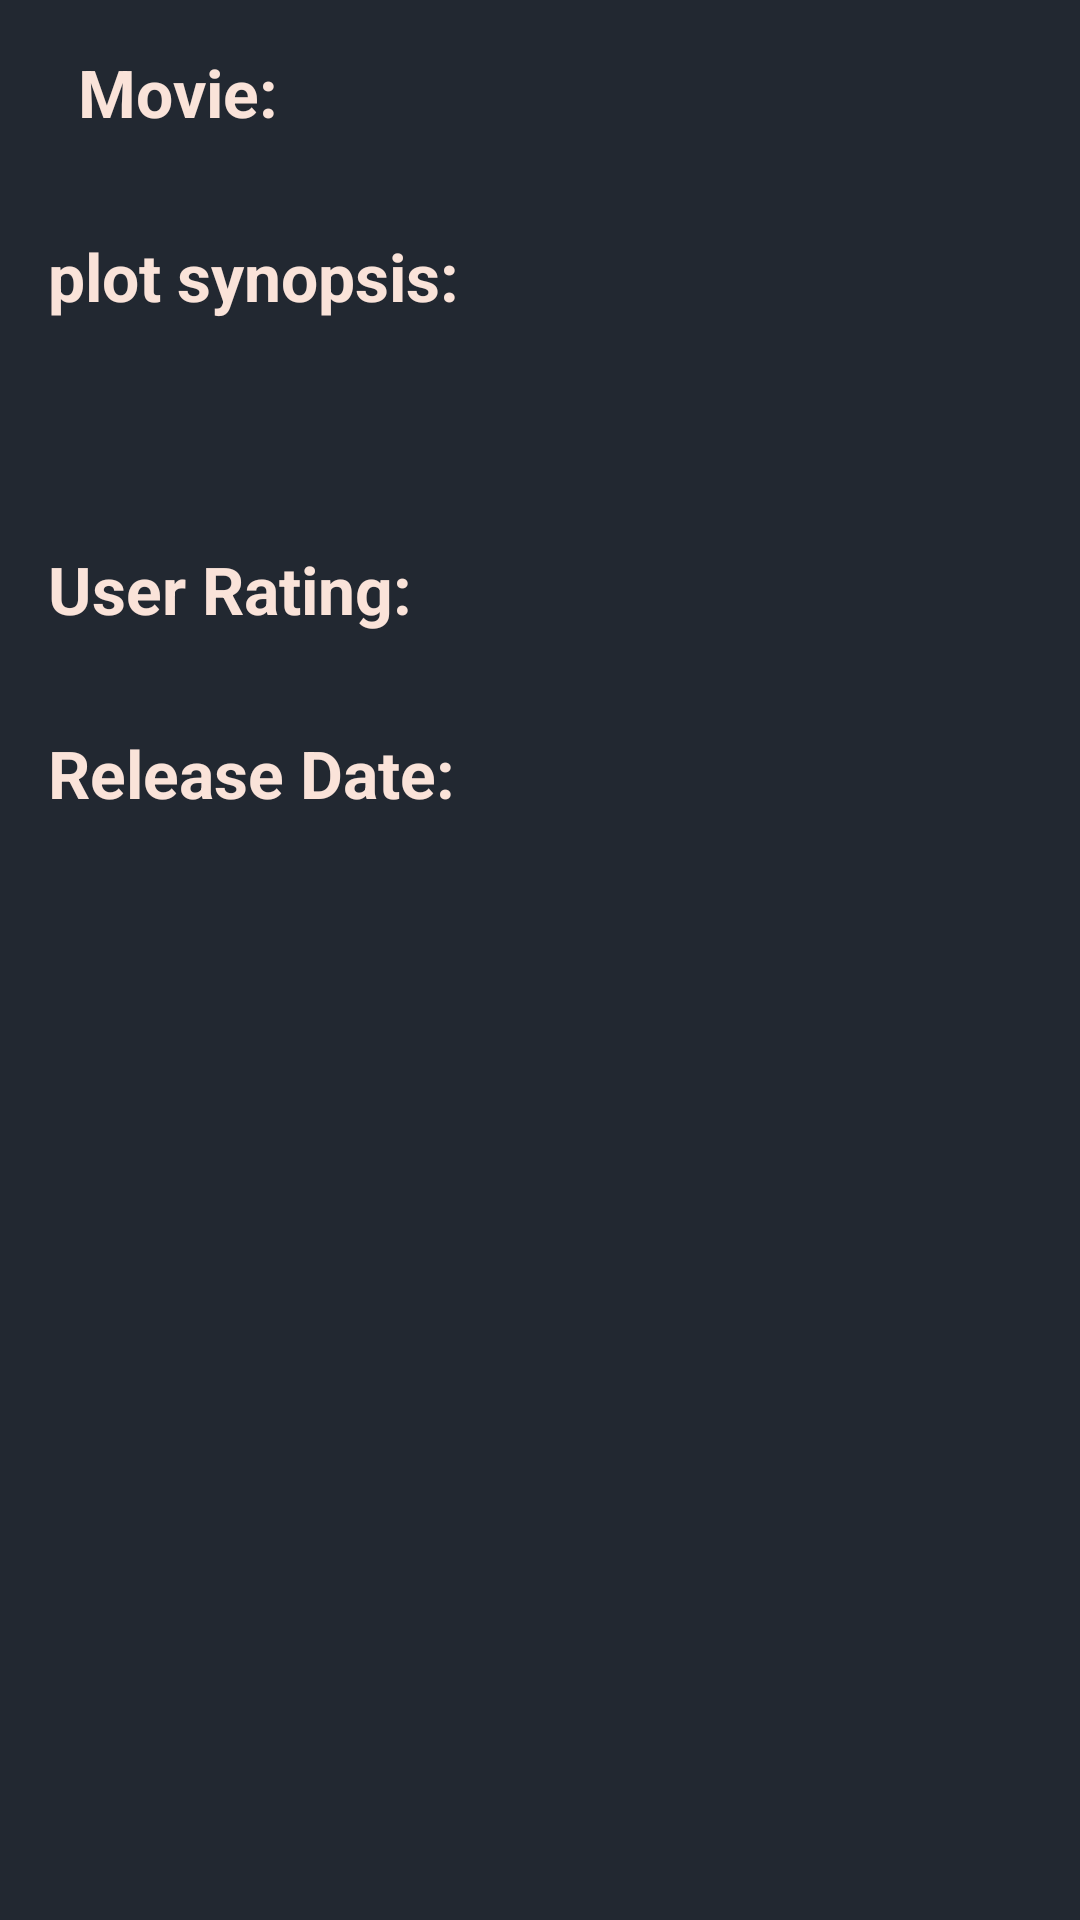

Android layout source for this screen:
<!-- AndroidManifest.xml: application theme AppTheme -->
<!-- res/layout/content_details.xml -->
<?xml version="1.0" encoding="utf-8"?>
<RelativeLayout xmlns:android="http://schemas.android.com/apk/res/android"
    xmlns:app="http://schemas.android.com/apk/res-auto"
    xmlns:tools="http://schemas.android.com/tools"
    android:layout_width="match_parent"
    android:layout_height="match_parent"
    android:background="#222831"
    app:layout_behavior="@string/appbar_scrolling_view_behavior"
    tools:context="com.example.amedfareed.movieapp.activity.DetailsActivity">
    

    <ScrollView
        android:layout_width="match_parent"
        android:layout_height="match_parent">

        <LinearLayout
            android:layout_width="match_parent"
            android:layout_height="wrap_content"
            android:orientation="vertical">

            <LinearLayout
                android:layout_width="match_parent"
                android:layout_height="wrap_content"
                android:orientation="horizontal">
                <TextView
                    android:layout_width="wrap_content"
                    android:layout_height="wrap_content"
                    android:layout_gravity="center_vertical"
                    android:layout_marginLeft="@dimen/layout_margin_left"
                    android:layout_marginStart="@dimen/layout_margin_left"
                    android:padding="@dimen/layout_padding"
                    android:text="@string/movie_title"
                    android:textColor="@color/movieTitle"
                    android:textSize="@dimen/labelSize"
                    android:textStyle="bold"/>
                <TextView
                    android:id="@+id/title"
                    android:layout_width="wrap_content"
                    android:layout_height="wrap_content"
                    android:layout_gravity="center_vertical"
                    android:paddingTop = "@dimen/layout_padding"
                    android:paddingRight="@dimen/layout_padding"
                    android:paddingBottom="@dimen/layout_padding" android:textColor="@color/DetailColor"
                    android:textSize="@dimen/detailContentSize"
                    />
            </LinearLayout>

            <LinearLayout
                android:layout_width="match_parent"
                android:layout_height="wrap_content"
                android:orientation="vertical">
                <TextView
                    android:id="@+id/plot"
                    android:layout_width="wrap_content"
                    android:layout_height="wrap_content"
                    android:layout_gravity="start"
                    android:padding="@dimen/layout_padding"
                    android:text="@string/plot"
                    android:textColor="@color/movieTitle"
                    android:textSize="@dimen/labelSize"
                    android:textStyle="bold" />

                <TextView
                    android:id="@+id/review"
                    android:layout_width="match_parent"
                    android:layout_height="wrap_content"
                    android:paddingLeft="@dimen/layout_padding"
                    android:paddingRight="@dimen/layout_padding"
                    android:paddingBottom="@dimen/layout_padding"
                    android:textColor="@color/DetailColor"
                    android:textSize="@dimen/detailContentSize"/>
            </LinearLayout>

            <LinearLayout
                android:layout_width="match_parent"
                android:layout_height="wrap_content"
                android:orientation="horizontal">

                <TextView
                    android:id="@+id/rating"
                    android:layout_width="wrap_content"
                    android:layout_height="wrap_content"
                    android:layout_gravity="start"
                    android:padding="@dimen/layout_padding"
                    android:text="@string/rating"
                    android:textColor="@color/movieTitle"
                    android:textSize="@dimen/labelSize"
                    android:textStyle="bold" />

                <TextView
                    android:id="@+id/user_rating_tv"
                    android:layout_width="match_parent"
                    android:layout_height="wrap_content"
                    android:padding="@dimen/layout_padding"
                    android:textColor="@color/DetailColor"
                    android:textSize="20sp" />
            </LinearLayout>

            <LinearLayout
                android:layout_width="match_parent"
                android:layout_height="wrap_content"
                android:orientation="horizontal">

                <TextView
                    android:id="@+id/release_date"
                    android:layout_width="wrap_content"
                    android:layout_height="wrap_content"
                    android:layout_gravity="start"
                    android:padding="@dimen/layout_padding"
                    android:text="@string/releaseDate"
                    android:textColor="@color/movieTitle"
                    android:textSize="@dimen/labelSize"
                    android:textStyle="bold" />

                <TextView
                    android:id="@+id/release_date_tv"
                    android:layout_width="match_parent"
                    android:layout_height="wrap_content"
                    android:padding="@dimen/layout_padding"
                    android:textColor="@color/DetailColor"
                    android:textSize="20sp"/>
            </LinearLayout>
        </LinearLayout>
    </ScrollView>
</RelativeLayout>
<!-- res/layout/activity_details.xml (included above) -->
<?xml version="1.0" encoding="utf-8"?>
<android.support.design.widget.CoordinatorLayout xmlns:android="http://schemas.android.com/apk/res/android"
    android:layout_width="match_parent"
    android:layout_height="match_parent"
    xmlns:app="http://schemas.android.com/apk/res-auto"
    android:id="@+id/main_content"
    android:background="@android:color/white"
    android:fitsSystemWindows="true">
    <android.support.design.widget.AppBarLayout
        android:layout_width="match_parent"
        android:layout_height="@dimen/detail_backdrop_height"
        android:id="@+id/app_bar"
        android:fitsSystemWindows="true"
        android:theme="@style/ThemeOverlay.AppCompat.Dark.ActionBar">
    <android.support.design.widget.CollapsingToolbarLayout
        android:layout_width="match_parent"
        android:layout_height="match_parent"
        android:id="@+id/collapse_layout"
        android:fitsSystemWindows="true"
        app:contentScrim="@color/toolbar_background"
        app:expandedTitleMarginEnd="64dp"
        app:expandedTitleMarginStart="48dp"
        app:expandedTitleTextAppearance="@android:color/transparent"
        app:layout_scrollFlags = "scroll|exitUntilCollapsed"
        >

        <RelativeLayout
            android:layout_width="wrap_content"
            android:layout_height="wrap_content">
        <ImageView
            android:layout_width="match_parent"
            android:layout_height="match_parent"
            android:id="@+id/movie_poster"
            android:fitsSystemWindows="true"
            android:scaleType="centerCrop"
            app:layout_collapseMode="parallax"
            android:contentDescription="TODO" />
        </RelativeLayout>
        <android.support.v7.widget.Toolbar
            android:layout_width="match_parent"
            android:layout_height="?attr/actionBarSize"
            app:layout_collapseMode="pin"
            android:id="@+id/toolbar"
            android:background="@color/toolbar_background"
            app:popupTheme="@style/ThemeOverlay.AppCompat.Light"
            android:visibility="invisible"/>
    </android.support.design.widget.CollapsingToolbarLayout>
    </android.support.design.widget.AppBarLayout>
    <include layout="@layout/content_details"/>
</android.support.design.widget.CoordinatorLayout>
<!-- resources referenced by this layout -->
<resources>
  <color name="DetailColor">#B83B5E</color>
  <color name="movieTitle">#FAE3D9</color>
  <color name="toolbar_background">#a7393e46</color>
  <dimen name="detailContentSize">20sp</dimen>
  <dimen name="detail_backdrop_height">500dp</dimen>
  <dimen name="labelSize">22sp</dimen>
  <dimen name="layout_margin_left">10dp</dimen>
  <dimen name="layout_padding">16dp</dimen>
  <string name="movie_title">Movie: </string>
  <string name="plot">plot synopsis: </string>
  <string name="rating">User Rating: </string>
  <string name="releaseDate">Release Date: </string>
  <style name="AppTheme" parent="Theme.AppCompat.Light.DarkActionBar">
          
          <item name="colorPrimary">@color/colorPrimary</item>
          <item name="colorPrimaryDark">@color/colorPrimaryDark</item>
          <item name="colorAccent">@color/colorAccent</item>
          <item name="android:windowContentTransitions">true</item>
      </style>
  <color name="colorPrimary">#194769</color>
  <color name="colorPrimaryDark">#303F9F</color>
  <color name="colorAccent">#FF4081</color>
</resources>
